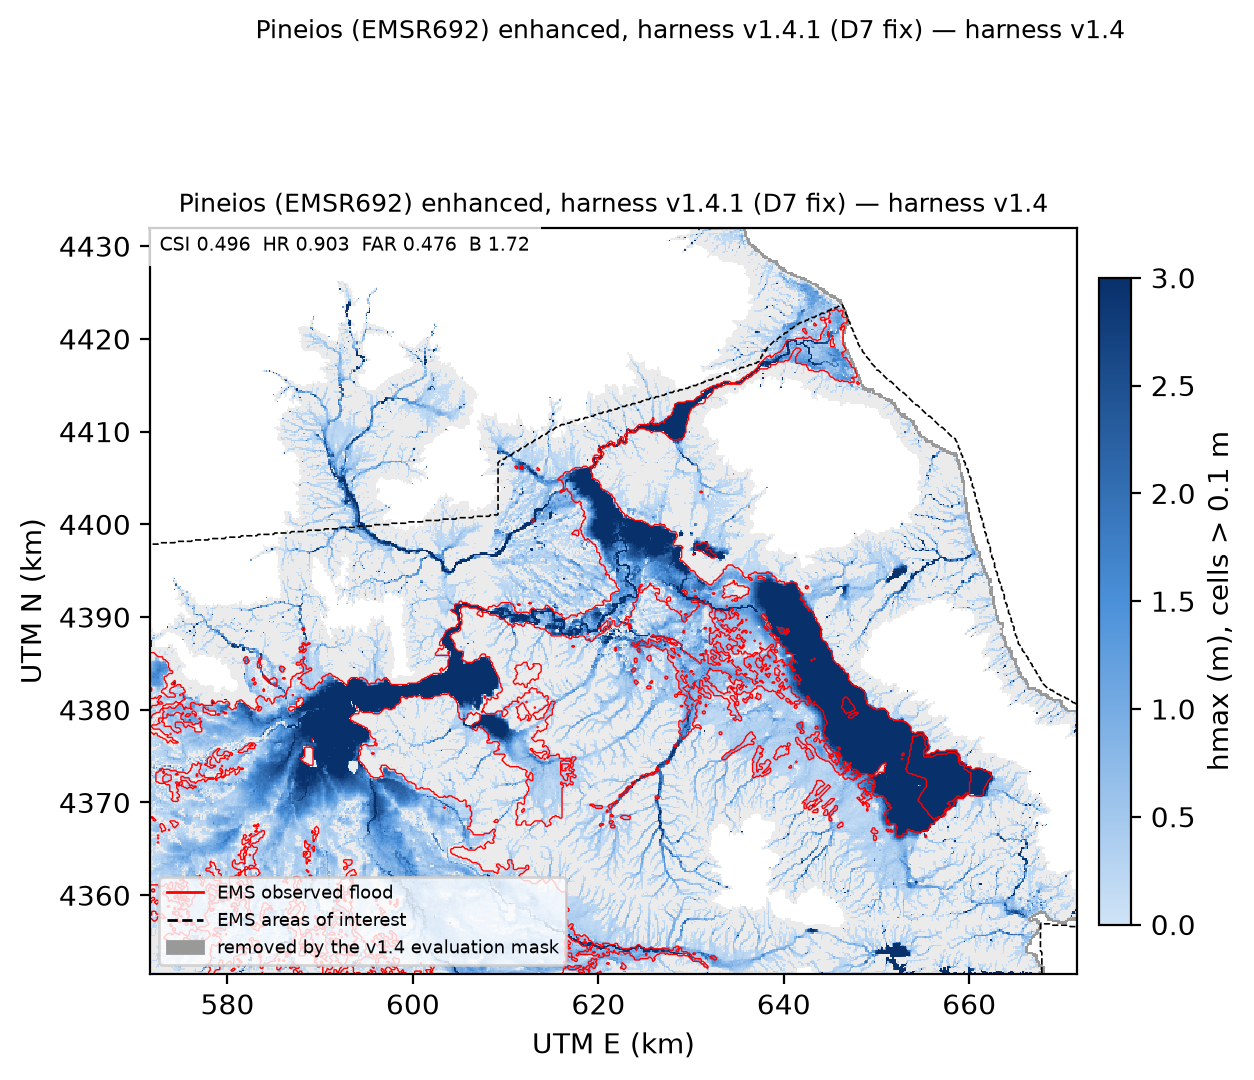

Data behind this chart, as committed beside it:
aoi_file, universe_km2, obs_km2, model_km2, tp_km2, fp_km2, fn_km2, csi, hr, far, bias, note
EMSR692_AOI01_DEL_MONIT01_areaOfInterest…, 4161, 1445, 2437, 1301, 1135, 143.8, 0.5043, 0.9005, 0.466, 1.686, 
EMSR692_AOI01_DEL_MONIT02_areaOfInterest…, 4474, 1493, 2570, 1347, 1223, 145.8, 0.496, 0.9023, 0.4759, 1.722, 
EMSR692_AOI01_DEL_MONIT03_areaOfInterest…, 4474, 1493, 2570, 1347, 1223, 145.8, 0.496, 0.9023, 0.4759, 1.722, 
EMSR692_AOI02_DEL_MONIT01_areaOfInterest…, 1043, 626, 652.9, 543.2, 109.7, 82.78, 0.7384, 0.8678, 0.168, 1.043, 
EMSR692_AOI02_DEL_MONIT02_areaOfInterest…, 1043, 626, 652.9, 543.2, 109.7, 82.78, 0.7384, 0.8678, 0.168, 1.043, 
EMSR692_AOI02_DEL_MONIT03_areaOfInterest…, 1043, 626, 652.9, 543.2, 109.7, 82.78, 0.7384, 0.8678, 0.168, 1.043, 
EMSR692_AOI02_DEL_MONIT04_areaOfInterest…, 1043, 626, 652.9, 543.2, 109.7, 82.78, 0.7384, 0.8678, 0.168, 1.043, 
EMSR692_AOI02_DEL_MONIT05_areaOfInterest…, 1043, 626, 652.9, 543.2, 109.7, 82.78, 0.7384, 0.8678, 0.168, 1.043, 
EMSR692_AOI03_DEL_MONIT01_areaOfInterest…, 821.4, 244.3, 587.4, 235.5, 351.9, 8.842, 0.3949, 0.9638, 0.5991, 2.404, 
EMSR692_AOI03_DEL_MONIT02_areaOfInterest…, 821.4, 244.3, 587.4, 235.5, 351.9, 8.842, 0.3949, 0.9638, 0.5991, 2.404, 
EMSR692_AOI03_DEL_MONIT03_areaOfInterest…, 614.9, 243.2, 475, 234.3, 240.6, 8.842, 0.4844, 0.9636, 0.5066, 1.953, 
EMSR692_AOI03_DEL_MONIT04_areaOfInterest…, 565.6, 243.2, 462.4, 234.3, 228, 8.842, 0.4973, 0.9636, 0.4932, 1.901, 
EMSR692_AOI03_DEL_MONIT05_areaOfInterest…, 565.6, 243.2, 462.4, 234.3, 228, 8.842, 0.4973, 0.9636, 0.4932, 1.901, 
EMSR692_AOI04_DEL_MONIT01_areaOfInterest…, 445.2, 208.7, 332.1, 206.5, 125.5, 2.205, 0.6179, 0.9894, 0.378, 1.591, 
EMSR692_AOI04_DEL_MONIT02_areaOfInterest…, 445.2, 208.7, 332.1, 206.5, 125.5, 2.205, 0.6179, 0.9894, 0.378, 1.591, 
EMSR692_AOI04_DEL_MONIT03_areaOfInterest…, 445.2, 208.7, 332.1, 206.5, 125.5, 2.205, 0.6179, 0.9894, 0.378, 1.591, 
EMSR692_AOI04_DEL_MONIT04_areaOfInterest…, 445.2, 208.7, 332.1, 206.5, 125.5, 2.205, 0.6179, 0.9894, 0.378, 1.591, 
EMSR692_AOI05_DEL_MONIT01_areaOfInterest…, 682.6, 416.1, 469.1, 363, 106, 53.05, 0.6953, 0.8725, 0.226, 1.127, 
EMSR692_AOI05_DEL_MONIT02_areaOfInterest…, 682.6, 416.1, 469.1, 363, 106, 53.05, 0.6953, 0.8725, 0.226, 1.127, 
EMSR692_AOI05_DEL_MONIT03_areaOfInterest…, 682.6, 416.1, 469.1, 363, 106, 53.05, 0.6953, 0.8725, 0.226, 1.127, 
EMSR692_AOI05_DEL_MONIT04_areaOfInterest…, 682.6, 416.1, 469.1, 363, 106, 53.05, 0.6953, 0.8725, 0.226, 1.127, 
EMSR692_AOI05_DEL_MONIT05_areaOfInterest…, 682.6, 416.1, 469.1, 363, 106, 53.05, 0.6953, 0.8725, 0.226, 1.127, 
EMSR692_AOI06_DEL_MONIT01_areaOfInterest…, 286, 158.2, 192.1, 149.7, 42.37, 8.482, 0.7465, 0.9464, 0.2206, 1.214, 
EMSR692_AOI07_DEL_MONIT01_areaOfInterest…, 531.7, 313.6, 419.5, 309, 110.5, 4.522, 0.7288, 0.9856, 0.2633, 1.338, 
UNION, 4507, 1508, 2596, 1361, 1235, 146.5, 0.4963, 0.9028, 0.4757, 1.722, 
WHOLE_ACTIVE_DOMAIN, 5033, 1519, 2802, 51.62, , , , , , , tp_km2 column of this row = peak hmax (m…
